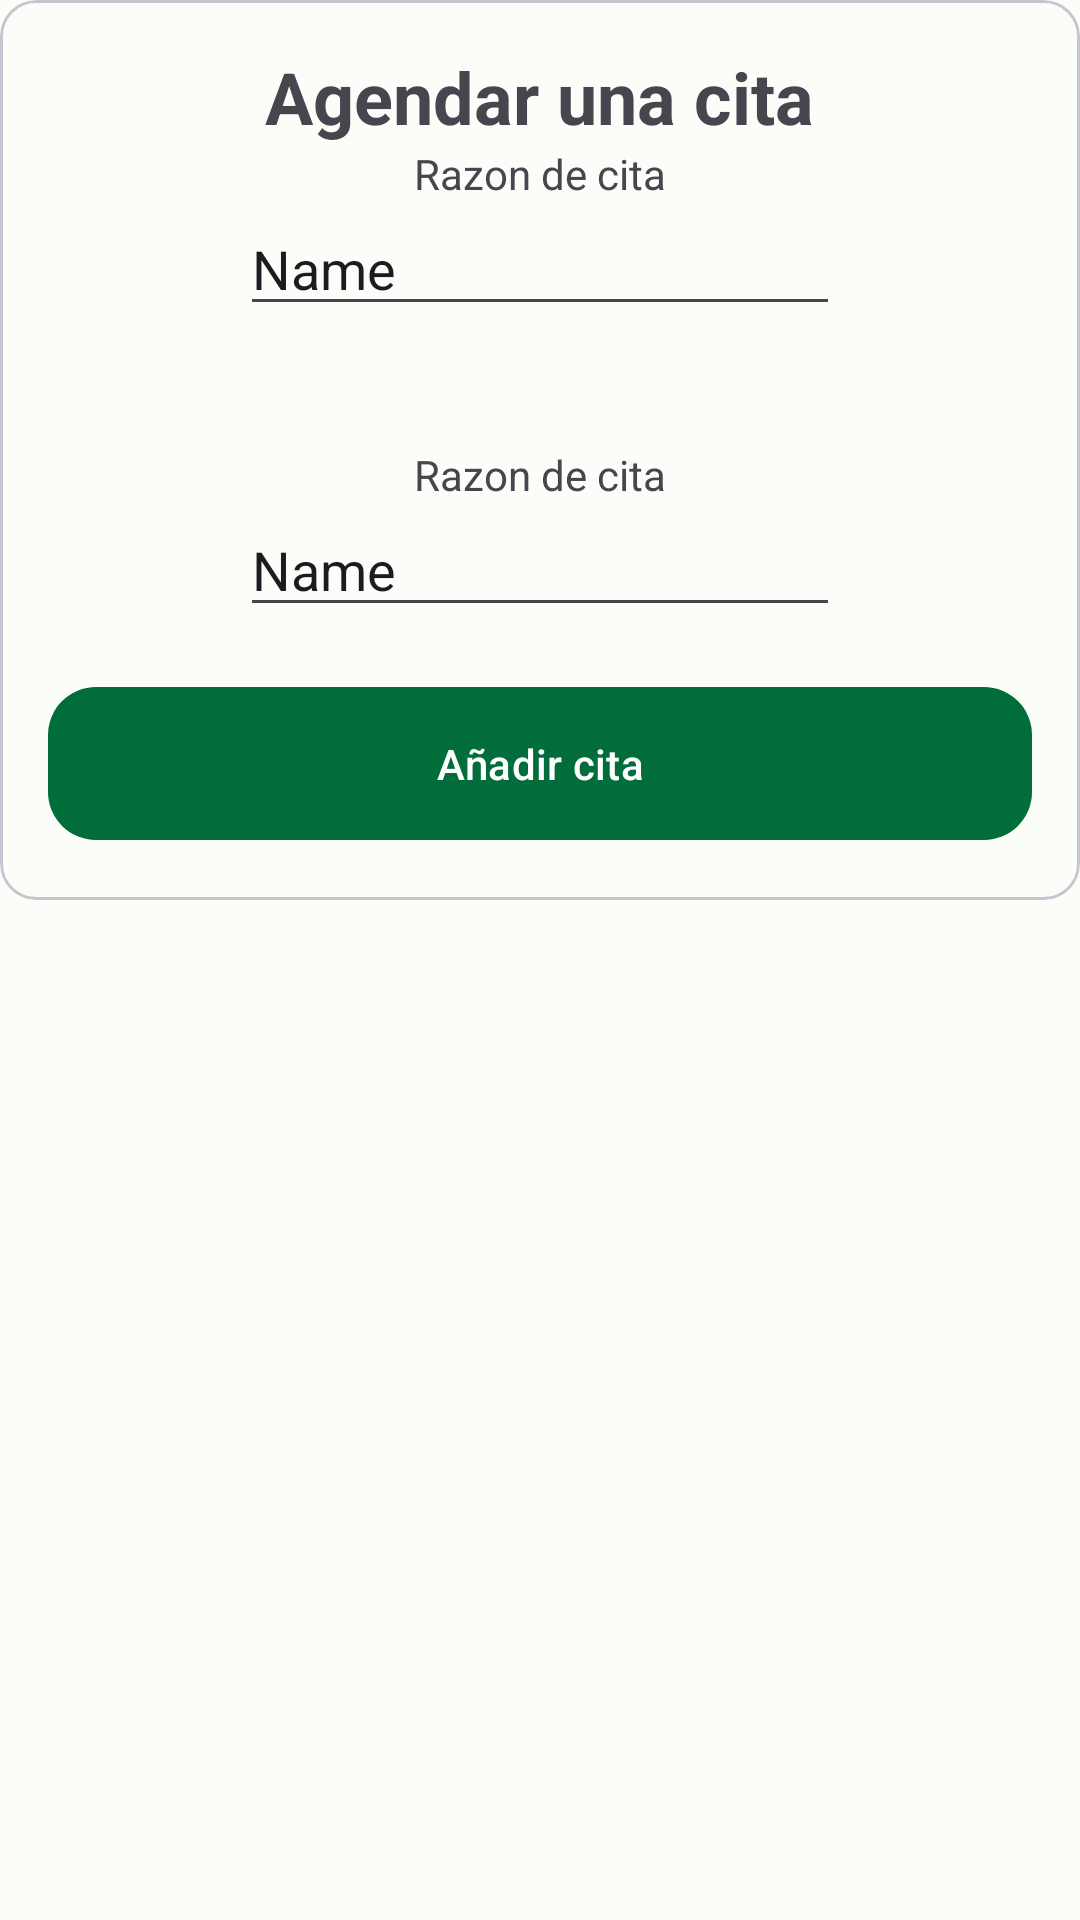

Android layout source for this screen:
<!-- AndroidManifest.xml: application theme Theme.HealthZone -->
<!-- res/layout/add_appointment_dialog.xml -->
<?xml version="1.0" encoding="utf-8"?>
<FrameLayout xmlns:android="http://schemas.android.com/apk/res/android"
    xmlns:app="http://schemas.android.com/apk/res-auto"
    xmlns:tools="http://schemas.android.com/tools"
    android:layout_width="match_parent"
    android:layout_height="wrap_content">

    <com.google.android.material.card.MaterialCardView
        android:layout_width="match_parent"
        android:layout_height="wrap_content"
        app:layout_constraintBottom_toBottomOf="parent"
        app:layout_constraintEnd_toEndOf="parent"
        app:layout_constraintStart_toStartOf="parent"
        app:layout_constraintTop_toTopOf="parent"
        tools:layout_margin="24dp">

        <LinearLayout
            android:layout_width="match_parent"
            android:layout_height="wrap_content"
            android:gravity="center_horizontal"
            android:orientation="vertical">

            <TextView
                android:id="@+id/tvHeader"
                android:layout_width="wrap_content"
                android:layout_height="wrap_content"
                android:layout_marginTop="16dp"
                android:text="@string/title_add_appointment"
                android:textSize="24sp"
                android:textStyle="bold"
                app:layout_constraintEnd_toEndOf="parent"
                app:layout_constraintStart_toStartOf="parent"
                app:layout_constraintTop_toTopOf="parent" />

            <TextView
                android:id="@+id/textView2"
                android:layout_width="wrap_content"
                android:layout_height="wrap_content"
                android:text="Razon de cita"
                app:layout_constraintBottom_toTopOf="@+id/editTextTextPersonName"
                app:layout_constraintEnd_toEndOf="parent"
                app:layout_constraintStart_toStartOf="parent"
                app:layout_constraintTop_toBottomOf="@+id/tvHeader"
                app:layout_constraintVertical_bias="0.507" />

            <EditText
                android:id="@+id/editTextTextPersonName"
                android:layout_width="200dp"
                android:layout_height="wrap_content"
                android:inputType="textPersonName"
                android:text="Name" />

            <TextView
                android:id="@+id/textView4"
                android:layout_width="wrap_content"
                android:layout_height="wrap_content"
                android:layout_marginTop="40dp"
                android:text="Razon de cita"
                app:layout_constraintBottom_toTopOf="@+id/editTextTextPersonName2"
                app:layout_constraintEnd_toEndOf="parent"
                app:layout_constraintHorizontal_bias="0.535"
                app:layout_constraintStart_toStartOf="parent"
                app:layout_constraintTop_toBottomOf="@+id/editTextTextPersonName"
                app:layout_constraintVertical_bias="0.0" />

            <EditText
                android:id="@+id/editTextTextPersonNam"
                android:layout_width="200dp"
                android:layout_height="wrap_content"
                android:inputType="textPersonName"
                android:text="Name" />

            <com.google.android.material.button.MaterialButton
                android:id="@+id/bAddQuantity"
                android:layout_width="match_parent"
                android:layout_height="wrap_content"
                android:layout_gravity="center"
                android:layout_marginHorizontal="16dp"
                android:layout_marginVertical="16dp"
                android:gravity="center"
                android:paddingVertical="16dp"
                android:text="@string/action_add_appointment"
                android:textColor="@android:color/white"
                android:visibility="visible"
                app:cornerRadius="16dp"
                app:layout_constraintBottom_toBottomOf="parent"
                app:layout_constraintEnd_toEndOf="parent"
                app:layout_constraintStart_toStartOf="parent" />


        </LinearLayout>
    </com.google.android.material.card.MaterialCardView>

</FrameLayout>
<!-- resources referenced by this layout -->
<resources>
  <string name="action_add_appointment">Añadir cita</string>
  <string name="title_add_appointment">Agendar una cita</string>
  <style name="Theme.HealthZone" parent="Base.Theme.HealthZone">
          
          <item name="android:navigationBarColor">?attr/colorSecondaryContainer</item>
          <item name="android:statusBarColor">?attr/colorSecondaryContainer</item>
          <item name="android:windowLightStatusBar">?attr/isLightTheme</item>
      </style>
  <color name="md_theme_light_primary">#006D3B</color>
  <color name="md_theme_light_onPrimary">#FFFFFF</color>
  <color name="md_theme_light_primaryContainer">#99F7B5</color>
  <color name="md_theme_light_onPrimaryContainer">#00210E</color>
  <color name="md_theme_light_secondary">#4F6353</color>
  <color name="md_theme_light_onSecondary">#FFFFFF</color>
  <color name="md_theme_light_secondaryContainer">#D2E8D4</color>
  <color name="md_theme_light_onSecondaryContainer">#0D1F13</color>
  <color name="md_theme_light_tertiary">#3A646F</color>
  <color name="md_theme_light_onTertiary">#FFFFFF</color>
  <color name="md_theme_light_tertiaryContainer">#BEEAF6</color>
  <color name="md_theme_light_onTertiaryContainer">#001F26</color>
  <color name="md_theme_light_error">#BA1A1A</color>
  <color name="md_theme_light_errorContainer">#FFDAD6</color>
  <color name="md_theme_light_onError">#FFFFFF</color>
  <color name="md_theme_light_onErrorContainer">#410002</color>
  <color name="md_theme_light_background">#FBFDF8</color>
  <color name="md_theme_light_onBackground">#191C19</color>
  <color name="md_theme_light_surface">#FBFDF8</color>
  <color name="md_theme_light_onSurface">#191C19</color>
  <color name="md_theme_light_surfaceVariant">#DDE5DB</color>
  <color name="md_theme_light_onSurfaceVariant">#414942</color>
  <color name="md_theme_light_outline">#717971</color>
  <color name="md_theme_light_inverseOnSurface">#F0F1EC</color>
  <color name="md_theme_light_inverseSurface">#2E312E</color>
  <color name="md_theme_light_inversePrimary">#7DDA9B</color>
</resources>
